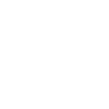
t = 0.00 s
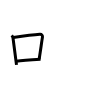
t = 3.00 s
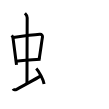
t = 6.00 s
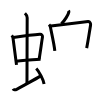
t = 9.00 s
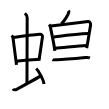
t = 12.00 s
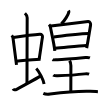
t = 15.00 s

The animated SVG that drew these frames (rendered in a browser with its animation timeline set to each time). Animation: 15 SMIL elements (animate=15); one cycle of 15.00 s.

<svg width="109px" height="109px" viewBox="0 0 px 109px" xmlns="http://www.w3.org/2000/svg" xmlns:xlink="http://www.w3.org/1999/xlink" xml:space="preserve" version="1.1"  baseProfile="full">
<path d="M11.76,35.4c0.51,0.62,1.14,1.72,1.25,2.54c0.97,7.12,2.09,16.34,3.49,26.96" style="fill:none;stroke:black;stroke-width:3;opacity:0">
  <animate attributeType="CSS" attributeName="opacity" from="0" to="1" begin="0s" dur="1s" repeatCount="Indefinite" fill="freeze" />
</path>
<path d="M13.22,37.48c6.93-0.97,21.61-2.83,26.63-3.2c1.96-0.14,2.86,1.38,2.62,2.83c-0.83,4.98-1.98,13.84-3.33,22.12" style="fill:none;stroke:black;stroke-width:3;opacity:0">
  <animate attributeType="CSS" attributeName="opacity" from="0" to="1" begin="1s" dur="1s" repeatCount="Indefinite" fill="freeze" />
</path>
<path d="M16.26,61.16c5.25-0.53,16.91-1.36,24.26-1.85" style="fill:none;stroke:black;stroke-width:3;opacity:0">
  <animate attributeType="CSS" attributeName="opacity" from="0" to="1" begin="2s" dur="1s" repeatCount="Indefinite" fill="freeze" />
</path>
<path d="M24.92,13.25c1.08,1,2.26,2.75,2.26,4.47c0,4.78-0.2,52.28-0.2,65.66" style="fill:none;stroke:black;stroke-width:3;opacity:0">
  <animate attributeType="CSS" attributeName="opacity" from="0" to="1" begin="3s" dur="1s" repeatCount="Indefinite" fill="freeze" />
</path>
<path d="M13.07,88.77c0.6,1.16,2.46,1.11,3.06,0.82c0.6-0.29,20.54-11.15,24.26-13.47" style="fill:none;stroke:black;stroke-width:3;opacity:0">
  <animate attributeType="CSS" attributeName="opacity" from="0" to="1" begin="4s" dur="1s" repeatCount="Indefinite" fill="freeze" />
</path>
<path d="M36.25,68.5c2.75,2.72,7.12,11.17,7.81,15.39" style="fill:none;stroke:black;stroke-width:3;opacity:0">
  <animate attributeType="CSS" attributeName="opacity" from="0" to="1" begin="5s" dur="1s" repeatCount="Indefinite" fill="freeze" />
</path>
<path d="M68.56,10.5c0.3,0.49,0.35,1.08,0.28,1.51c-0.43,2.51-4.11,8.51-7.46,11.88" style="fill:none;stroke:black;stroke-width:3;opacity:0">
  <animate attributeType="CSS" attributeName="opacity" from="0" to="1" begin="6s" dur="1s" repeatCount="Indefinite" fill="freeze" />
</path>
<path d="M49.05,24.44c0.7,0.7,1.22,1.99,1.4,2.89c1.05,5.17,4.07,18.99,4.35,23.56" style="fill:none;stroke:black;stroke-width:3;opacity:0">
  <animate attributeType="CSS" attributeName="opacity" from="0" to="1" begin="7s" dur="1s" repeatCount="Indefinite" fill="freeze" />
</path>
<path d="M50.87,26.08c9.72-1.25,33.66-4.02,37.24-4.47c1.72-0.22,2.84,1.84,2.46,3.76c-0.84,4.25-2.23,14.6-3.9,22.76" style="fill:none;stroke:black;stroke-width:3;opacity:0">
  <animate attributeType="CSS" attributeName="opacity" from="0" to="1" begin="8s" dur="1s" repeatCount="Indefinite" fill="freeze" />
</path>
<path d="M53.81,37.09c8.84-1.71,29.28-3.55,35.32-3.55" style="fill:none;stroke:black;stroke-width:3;opacity:0">
  <animate attributeType="CSS" attributeName="opacity" from="0" to="1" begin="9s" dur="1s" repeatCount="Indefinite" fill="freeze" />
</path>
<path d="M54.97,48.32c10.09-0.79,23.13-2.62,31.46-2.86" style="fill:none;stroke:black;stroke-width:3;opacity:0">
  <animate attributeType="CSS" attributeName="opacity" from="0" to="1" begin="10s" dur="1s" repeatCount="Indefinite" fill="freeze" />
</path>
<path d="M52.5,59.63c0.86,0.51,3.64,0.02,4.52,0.03c6.48,0.09,18.73-1.16,29.27-2.22c1.32-0.13,2.52,0.1,3.62,0.53" style="fill:none;stroke:black;stroke-width:3;opacity:0">
  <animate attributeType="CSS" attributeName="opacity" from="0" to="1" begin="11s" dur="1s" repeatCount="Indefinite" fill="freeze" />
</path>
<path d="M69.61,60.65c1.29,2.08,1.29,3.33,1.29,5c0,11.67-0.07,11.45-0.07,25.97" style="fill:none;stroke:black;stroke-width:3;opacity:0">
  <animate attributeType="CSS" attributeName="opacity" from="0" to="1" begin="12s" dur="1s" repeatCount="Indefinite" fill="freeze" />
</path>
<path d="M53.25,75.08c0.72,0.57,3.58,0.78,4.32,0.75c7.93-0.33,18.37-0.94,27.35-1.95c0.9-0.1,2.87-0.23,4.21,0.26" style="fill:none;stroke:black;stroke-width:3;opacity:0">
  <animate attributeType="CSS" attributeName="opacity" from="0" to="1" begin="13s" dur="1s" repeatCount="Indefinite" fill="freeze" />
</path>
<path d="M43.34,93.42c0.85,0.38,5.31,0.82,6.75,0.63c13.66-1.8,30.41-3.05,40.01-2.78c3.64,0.1,5.32,0.31,7.8,0.49" style="fill:none;stroke:black;stroke-width:3;opacity:0">
  <animate attributeType="CSS" attributeName="opacity" from="0" to="1" begin="14s" dur="1s" repeatCount="Indefinite" fill="freeze" />
</path>
</svg>
